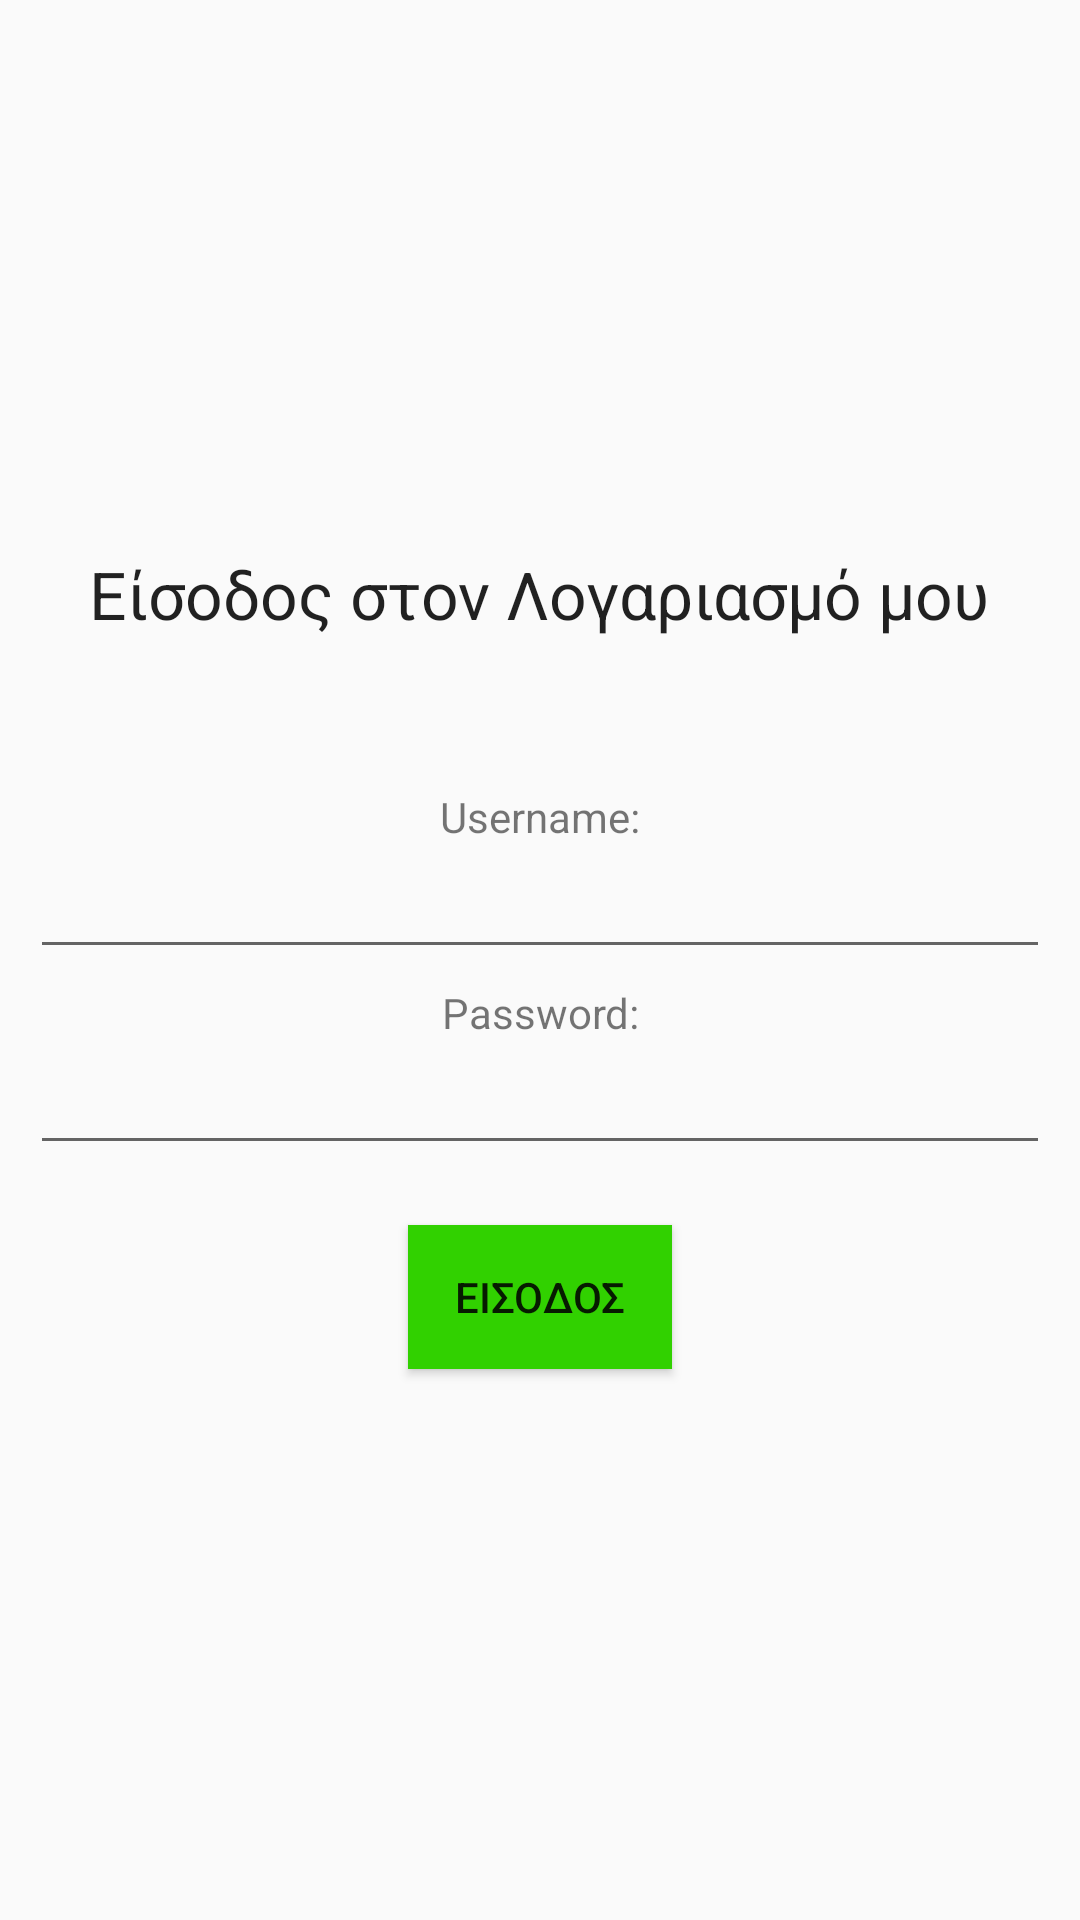

Here is an Android app screen rendered from its layout file. Give the layout XML and the strings, colors and styles it references.
<!-- AndroidManifest.xml: application theme Theme.AppCompat.Light -->
<!-- res/layout/activity_login.xml -->
<?xml version="1.0" encoding="utf-8"?>
<LinearLayout xmlns:android="http://schemas.android.com/apk/res/android"
    android:layout_width="match_parent"
    android:layout_height="match_parent"
    android:orientation="vertical"
    android:padding="10dp"
    android:gravity="center">


    <TextView
        android:layout_width="wrap_content"
        android:layout_height="wrap_content"
        android:textAppearance="?android:attr/textAppearanceLarge"
        android:text="Είσοδος στον Λογαριασμό μου"
        android:id="@+id/textView6"
        android:layout_gravity="center_horizontal"
        android:layout_marginBottom="50dp" />

    <TextView
        android:layout_width="fill_parent"
        android:layout_height="wrap_content"
        android:text="Username:"
        android:id="@+id/usernameTv"
        android:gravity="center"/>

    <EditText
        android:layout_width="match_parent"
        android:layout_height="wrap_content"
        android:id="@+id/usernameEt" />

    <TextView
        android:layout_width="wrap_content"
        android:layout_height="wrap_content"
        android:text="Password:"
        android:id="@+id/passTv"
        android:gravity="center"
        android:paddingTop="5dp"/>

    <EditText
        android:layout_width="match_parent"
        android:layout_height="wrap_content"
        android:inputType="textPassword"
        android:ems="10"
        android:id="@+id/passEt" />

    <Button
        android:layout_width="wrap_content"
        android:layout_height="wrap_content"
        android:text="εισοδος"
        android:id="@+id/loginBtn"
        android:layout_gravity="center_horizontal"
        android:layout_marginTop="20dp"
        android:background="#31D100" />

</LinearLayout>
<!-- resources referenced by this layout -->
<resources>

</resources>
